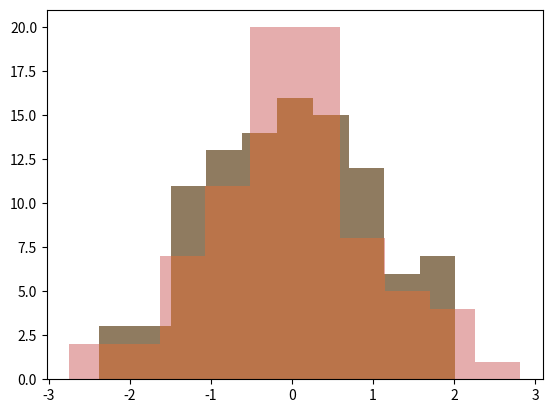

The matplotlib source for this figure:
#!/usr/bin/env python2
# -*- coding: utf-8 -*-
"""
Created on Wed Feb  1 17:05:24 2017

@author: iangarrett
"""

import numpy as np
import pandas as pd
from pandas import Series, DataFrame

from numpy.random import randn

from scipy import stats

import matplotlib as mpl
import matplotlib.pyplot as plt 
import seaborn as sns

dataset1 = randn(100)

plt.hist(dataset1)

dataset2 = randn(80)

plt.hist(dataset2, color='indianred', alpha=0.5)
plt.hist(dataset1, alpha=0.5)

